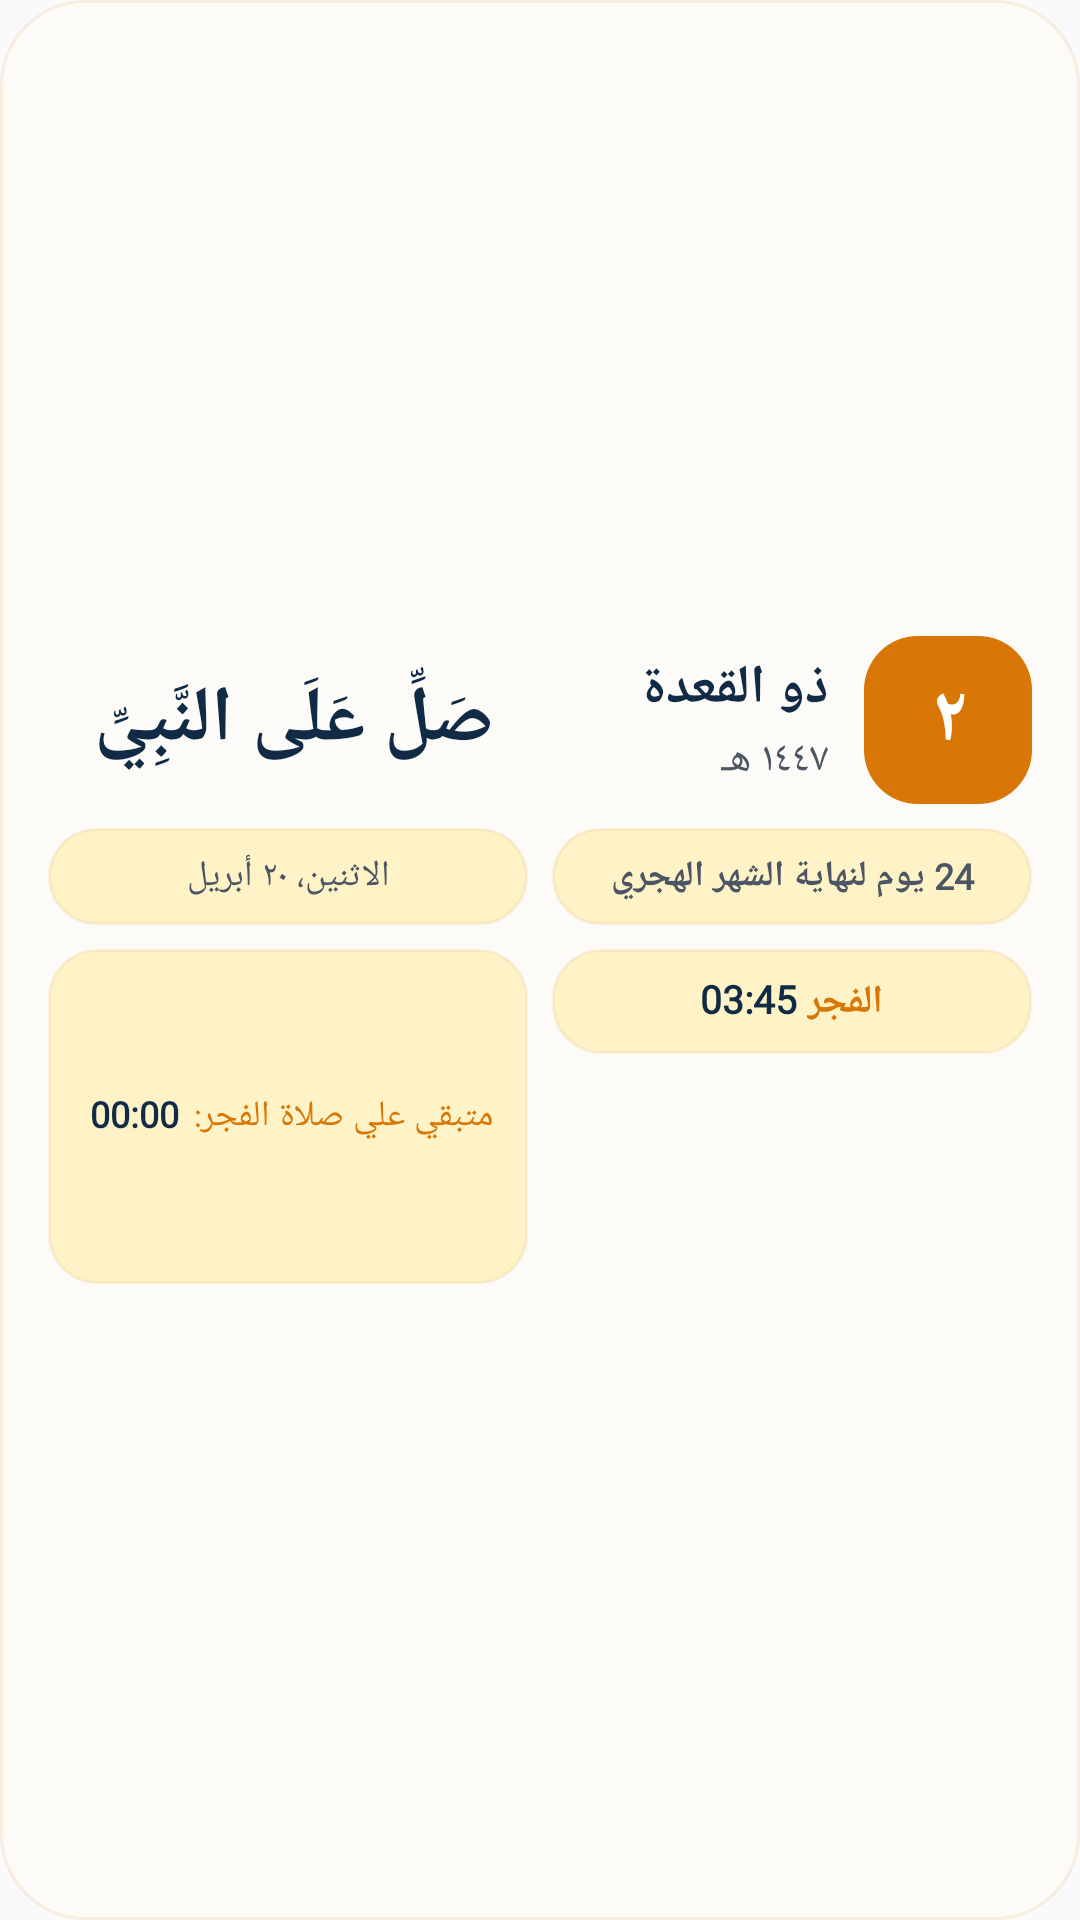

The Android layout XML behind this screen, and the referenced resources:
<!-- AndroidManifest.xml: application theme AppTheme -->
<!-- res/layout/widget_hijri_date.xml -->
<?xml version="1.0" encoding="utf-8"?>
<LinearLayout xmlns:android="http://schemas.android.com/apk/res/android"
    android:id="@+id/widget_container"
    android:layout_width="match_parent"
    android:layout_height="match_parent"
    android:orientation="vertical"
    android:gravity="center"
    android:padding="@dimen/widget_padding"
    android:background="@drawable/widget_background"
    android:layoutDirection="rtl"
    android:baselineAligned="false">

    
    <LinearLayout
        android:layout_width="match_parent"
        android:layout_height="wrap_content"
        android:orientation="horizontal"
        android:gravity="center_vertical"
        android:layout_marginBottom="@dimen/widget_spacing_vertical">

        
        <LinearLayout
            android:layout_width="0dp"
            android:layout_height="wrap_content"
            android:layout_weight="1"
            android:orientation="horizontal"
            android:gravity="center">

            
            <TextView
                android:id="@+id/hijri_day"
                android:layout_width="@dimen/widget_day_box_size"
                android:layout_height="@dimen/widget_day_box_size"
                android:background="@drawable/widget_day_box"
                android:gravity="center"
                android:text="٢"
                android:textSize="@dimen/text_size_hijri_day"
                android:textStyle="bold"
                android:textColor="@color/widget_day_text"
                android:fontFamily="@font/uthmanic"
                android:layout_marginEnd="12dp"
                android:includeFontPadding="false" />

            
            <LinearLayout
                android:layout_width="0dp"
                android:layout_height="wrap_content"
                android:layout_weight="1"
                android:orientation="vertical"
                android:gravity="start">

                <TextView
                    android:id="@+id/hijri_month"
                    android:layout_width="wrap_content"
                    android:layout_height="wrap_content"
                    android:text="ذو القعدة"
                    android:textSize="@dimen/text_size_hijri_month"
                    android:textStyle="bold"
                    android:textColor="@color/widget_text_primary"
                    android:fontFamily="@font/uthmanic"
                    android:ellipsize="end"
                    android:maxLines="1"
                    android:gravity="start"
                    android:includeFontPadding="false" />

                <TextView
                    android:id="@+id/hijri_year"
                    android:layout_width="wrap_content"
                    android:layout_height="wrap_content"
                    android:text="١٤٤٧ هـ"
                    android:textSize="@dimen/text_size_hijri_year"
                    android:textColor="@color/widget_text_secondary"
                    android:fontFamily="@font/uthmanic"
                    android:ellipsize="end"
                    android:maxLines="1"
                    android:layout_marginTop="2dp"
                    android:gravity="start"
                    android:includeFontPadding="false" />
            </LinearLayout>
        </LinearLayout>

        
        <LinearLayout
            android:layout_width="0dp"
            android:layout_height="match_parent"
            android:layout_weight="1"
            android:gravity="center">
            
            <TextView
                android:layout_width="wrap_content"
                android:layout_height="wrap_content"
                android:text="صَلِّ عَلَى النَّبِيِّ"
                android:textSize="26sp"
                android:fontFamily="@font/uthmanic"
                android:textStyle="bold"
                android:textColor="@color/widget_text_primary"
                android:includeFontPadding="false" />
        </LinearLayout>

    </LinearLayout>

    
    
    <LinearLayout
        android:layout_width="match_parent"
        android:layout_height="wrap_content"
        android:orientation="horizontal"
        android:layout_marginBottom="8dp"
        android:baselineAligned="false">

        
        <TextView
            android:id="@+id/hijri_days_remaining"
            android:layout_width="0dp"
            android:layout_height="wrap_content"
            android:layout_weight="1"
            android:background="@drawable/widget_pill_bg"
            android:paddingVertical="@dimen/pill_padding_vertical"
            android:paddingHorizontal="@dimen/pill_padding_horizontal"
            android:text="24 يوم لنهاية الشهر الهجري"
            android:textSize="@dimen/text_size_pill"
            android:textStyle="bold"
            android:textColor="@color/widget_text_secondary"
            android:fontFamily="@font/uthmanic"
            android:gravity="center"
            android:ellipsize="end"
            android:maxLines="1"
            android:includeFontPadding="false"
            android:layout_marginEnd="8dp" />

        
        <TextView
            android:id="@+id/gregorian_date"
            android:layout_width="0dp"
            android:layout_height="wrap_content"
            android:layout_weight="1"
            android:background="@drawable/widget_pill_bg"
            android:paddingVertical="@dimen/pill_padding_vertical"
            android:paddingHorizontal="@dimen/pill_padding_horizontal"
            android:text="الاثنين، ٢٠ أبريل"
            android:textSize="@dimen/text_size_pill"
            android:textColor="@color/widget_text_secondary"
            android:fontFamily="@font/uthmanic"
            android:gravity="center"
            android:ellipsize="end"
            android:maxLines="1"
            android:includeFontPadding="false" />
    </LinearLayout>

    
    <LinearLayout
        android:layout_width="match_parent"
        android:layout_height="wrap_content"
        android:orientation="horizontal"
        android:baselineAligned="false">

        
        <LinearLayout
            android:id="@+id/prayer_pill_container"
            android:layout_width="0dp"
            android:layout_height="wrap_content"
            android:layout_weight="1"
            android:background="@drawable/widget_pill_bg"
            android:paddingVertical="@dimen/pill_padding_vertical"
            android:paddingHorizontal="@dimen/pill_padding_horizontal"
            android:orientation="horizontal"
            android:gravity="center"
            android:layout_marginEnd="8dp">

            <TextView
                android:id="@+id/next_prayer_name"
                android:layout_width="wrap_content"
                android:layout_height="wrap_content"
                android:text="الفجر"
                android:textSize="@dimen/text_size_prayer"
                android:textStyle="bold"
                android:textColor="@color/widget_accent"
                android:fontFamily="@font/uthmanic"
                android:includeFontPadding="false" />

            <TextView
                android:layout_width="wrap_content"
                android:layout_height="wrap_content"
                android:text=" " 
                android:textColor="@color/widget_text_secondary"/>

            <TextView
                android:id="@+id/next_prayer_time"
                android:layout_width="wrap_content"
                android:layout_height="wrap_content"
                android:text="03:45"
                android:textSize="@dimen/text_size_prayer"
                android:textStyle="bold"
                android:textColor="@color/widget_text_primary"
                android:fontFamily="@font/uthmanic"
                android:includeFontPadding="false" />
        </LinearLayout>

        
        <LinearLayout
            android:id="@+id/countdown_container"
            android:layout_width="0dp"
            android:layout_height="wrap_content"
            android:layout_weight="1"
            android:background="@drawable/widget_pill_bg"
            android:paddingVertical="@dimen/pill_padding_vertical"
            android:paddingHorizontal="@dimen/pill_padding_horizontal"
            android:orientation="horizontal"
            android:gravity="center">

            <TextView
                android:id="@+id/timer_label"
                android:layout_width="wrap_content"
                android:layout_height="wrap_content"
                android:text="متبقي علي صلاة الفجر: "
                android:textSize="@dimen/text_size_pill"
                android:textColor="@color/widget_accent"
                android:fontFamily="@font/uthmanic"
                android:includeFontPadding="false"
                android:layout_marginEnd="2dp" />

            <Chronometer
                android:id="@+id/prayer_countdown"
                android:layout_width="wrap_content"
                android:layout_height="wrap_content"
                android:textSize="@dimen/text_size_pill"
                android:textStyle="bold"
                android:textColor="@color/widget_text_primary"
                android:fontFamily="@font/uthmanic"
                android:includeFontPadding="false" />
                
            
            <TextView
                android:id="@+id/prayer_countdown_fallback"
                android:layout_width="wrap_content"
                android:layout_height="wrap_content"
                android:text="٠٠:٣٥"
                android:textSize="@dimen/text_size_pill"
                android:textStyle="bold"
                android:textColor="@color/widget_text_primary"
                android:fontFamily="@font/uthmanic"
                android:includeFontPadding="false"
                android:visibility="gone" />

            
            <TextView
                android:id="@+id/timer_unit"
                android:layout_width="wrap_content"
                android:layout_height="wrap_content"
                android:text=" دقيقة"
                android:textSize="@dimen/text_size_pill"
                android:textColor="@color/widget_accent"
                android:fontFamily="@font/uthmanic"
                android:includeFontPadding="false"
                android:layout_marginStart="2dp" />
        </LinearLayout>
    </LinearLayout>
</LinearLayout>
<!-- resources referenced by this layout -->
<resources>
  <color name="widget_accent">#D97706</color>
  <color name="widget_day_text">#FFFFFF</color>
  <color name="widget_text_primary">#112A46</color>
  <color name="widget_text_secondary">#4B5563</color>
  <dimen name="pill_padding_horizontal">12dp</dimen>
  <dimen name="pill_padding_vertical">8dp</dimen>
  <dimen name="text_size_hijri_day">26sp</dimen>
  <dimen name="text_size_hijri_month">18sp</dimen>
  <dimen name="text_size_hijri_year">14sp</dimen>
  <dimen name="text_size_pill">12sp</dimen>
  <dimen name="text_size_prayer">13sp</dimen>
  <dimen name="widget_day_box_size">56dp</dimen>
  <dimen name="widget_padding">14dp</dimen>
  <dimen name="widget_spacing_vertical">8dp</dimen>
  <!-- drawable widget_background (drawable) -->
  <?xml version="1.0" encoding="utf-8"?>
  <shape xmlns:android="http://schemas.android.com/apk/res/android"
      android:shape="rectangle">
      <solid android:color="@color/widget_bg"/>
      <corners android:radius="@dimen/widget_corner_radius"/>
      <stroke android:width="1dp" android:color="@color/widget_border"/>
  </shape>
  <!-- drawable widget_day_box (drawable) -->
  <?xml version="1.0" encoding="utf-8"?>
  <shape xmlns:android="http://schemas.android.com/apk/res/android"
      android:shape="rectangle">
      <solid android:color="@color/widget_day_bg"/>
      <corners android:radius="@dimen/widget_day_box_radius"/>
  </shape>
  <!-- drawable widget_pill_bg (drawable) -->
  <?xml version="1.0" encoding="utf-8"?>
  <shape xmlns:android="http://schemas.android.com/apk/res/android"
      android:shape="rectangle">
      <solid android:color="@color/widget_pill_bg_color"/>
      <stroke android:width="1dp" android:color="@color/widget_border"/>
      <corners android:radius="@dimen/pill_radius"/>
  </shape>
  <style name="AppTheme" parent="Theme.AppCompat.Light.DarkActionBar">
          
          <item name="colorPrimary">@color/colorPrimary</item>
          <item name="colorPrimaryDark">@color/colorPrimaryDark</item>
          <item name="colorAccent">@color/colorAccent</item>
      </style>
  <color name="widget_bg">#FDFBF7</color>
  <dimen name="widget_corner_radius">24dp</dimen>
  <color name="widget_border">#1AD97706</color>
  <color name="widget_day_bg">#D97706</color>
  <dimen name="widget_day_box_radius">18dp</dimen>
  <color name="widget_pill_bg_color">#FEF3C7</color>
  <dimen name="pill_radius">16dp</dimen>
  <!-- not gathered from this repository: default colours our renderer supplied (Android Studio template values) -->
  <color name="colorPrimary">#FF6200EE</color>
  <color name="colorPrimaryDark">#FF3700B3</color>
  <color name="colorAccent">#FF03DAC5</color>
</resources>
